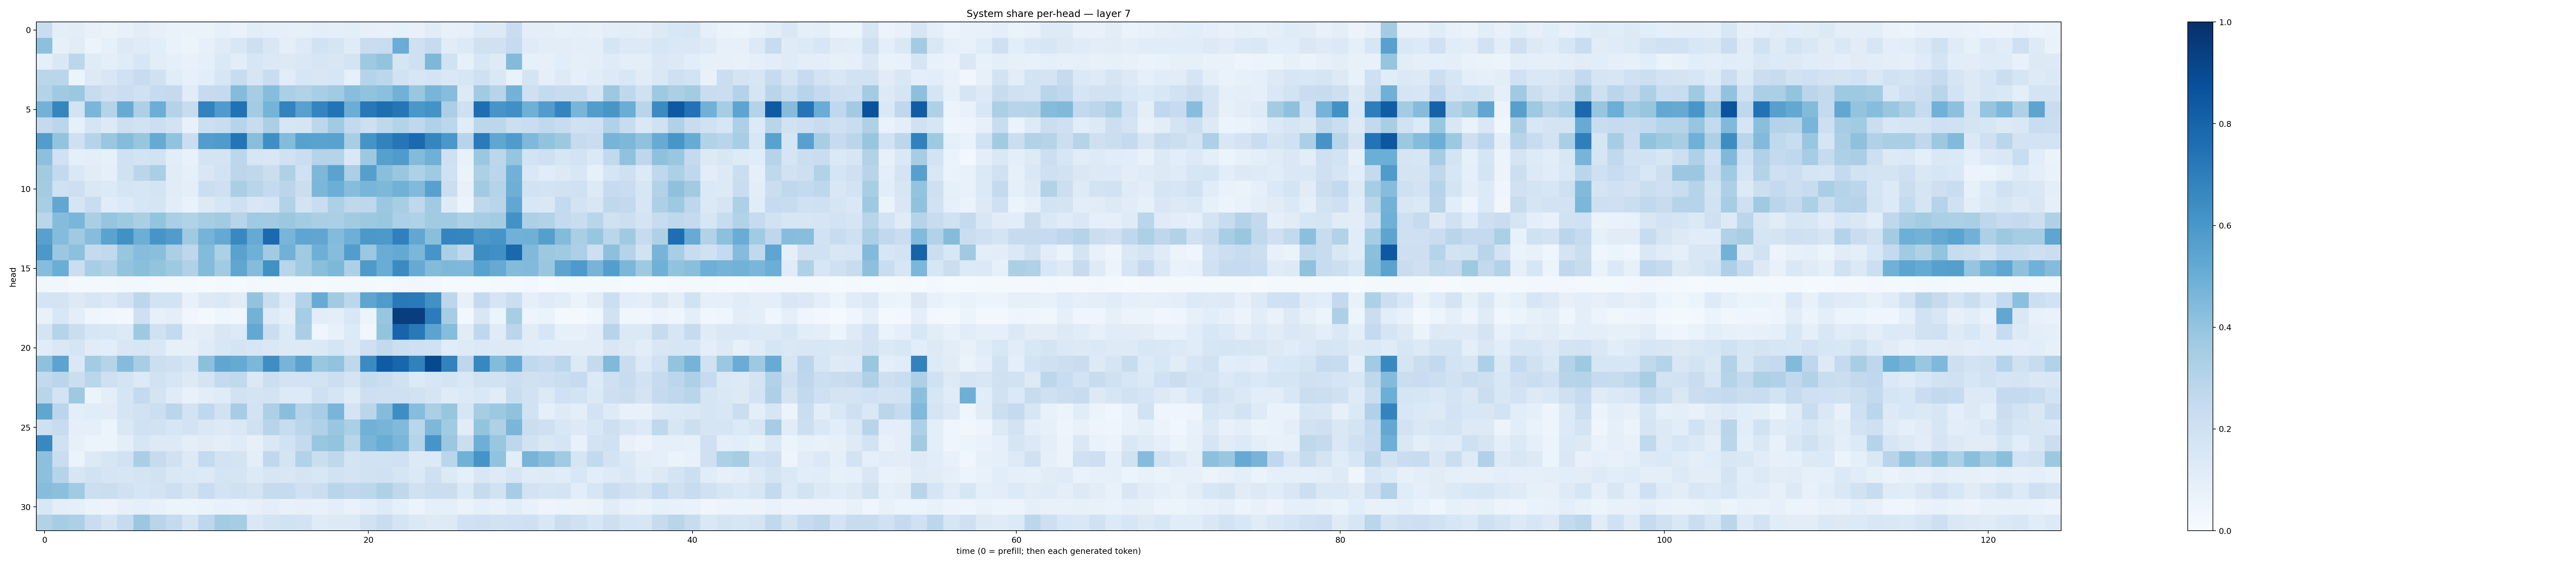

The data file committed next to this chart (first rows):
0.2343398, 0.09746592, 0.103638686, 0.07524413, 0.06308304, 0.071470395, 0.104188286, 0.07946339, 0.06963134, 0.06596648, 0.06457376, 0.08317992, 0.06817532, 0.10457025, 0.089638576, 0.08963007, 0.0834766, 0.0956713, 0.09299859, 0.09938048, 0.07869272, 0.07431385, 0.085604176, 0.07697217
0.4153, 0.08587, 0.11, 0.06218, 0.08326, 0.1302, 0.1183, 0.1056, 0.06935, 0.05879, 0.08125, 0.1173, 0.1496, 0.2116, 0.1491, 0.09699, 0.128, 0.1923, 0.165, 0.1176, 0.2284, 0.2415, 0.506, 0.2107
0.09275, 0.1477, 0.2808, 0.1178, 0.09897, 0.1191, 0.1623, 0.102, 0.09198, 0.07363, 0.08759, 0.1381, 0.1091, 0.1588, 0.1376, 0.131, 0.1444, 0.1589, 0.1514, 0.1793, 0.374, 0.4009, 0.166, 0.2035
0.2884, 0.2885, 0.05461, 0.1328, 0.1491, 0.2031, 0.2391, 0.1972, 0.1165, 0.08175, 0.107, 0.1588, 0.2377, 0.159, 0.228, 0.1099, 0.1565, 0.1497, 0.1583, 0.08226, 0.2996, 0.2808, 0.1899, 0.1636
0.3049, 0.3704, 0.3817, 0.2412, 0.207, 0.226, 0.2016, 0.2477, 0.2521, 0.115, 0.2435, 0.2511, 0.4372, 0.3484, 0.4301, 0.3349, 0.3115, 0.3473, 0.3667, 0.4289, 0.4031, 0.4185, 0.4874, 0.3872
0.4778, 0.6709, 0.1846, 0.4639, 0.3014, 0.5093, 0.3312, 0.4973, 0.3073, 0.2359, 0.6797, 0.5811, 0.7462, 0.356, 0.4745, 0.6778, 0.556, 0.6727, 0.7414, 0.5033, 0.7197, 0.758, 0.7338, 0.6003
0.2511, 0.2874, 0.08511, 0.1663, 0.1326, 0.2142, 0.1943, 0.215, 0.1806, 0.07721, 0.2155, 0.2311, 0.3008, 0.2381, 0.3345, 0.1632, 0.1668, 0.2808, 0.3646, 0.2598, 0.2134, 0.2723, 0.3052, 0.2666
0.5716, 0.402, 0.2057, 0.2987, 0.3874, 0.4348, 0.3912, 0.513, 0.4057, 0.2254, 0.5723, 0.5853, 0.7345, 0.4276, 0.633, 0.4396, 0.5549, 0.5473, 0.551, 0.3404, 0.6141, 0.6825, 0.7301, 0.7763
0.415, 0.2013, 0.08659, 0.09753, 0.08555, 0.2007, 0.1839, 0.1903, 0.1073, 0.07511, 0.1793, 0.1772, 0.2795, 0.1591, 0.1511, 0.1987, 0.225, 0.3045, 0.3017, 0.1407, 0.3759, 0.5611, 0.5835, 0.4405
0.363, 0.2578, 0.1468, 0.1097, 0.08794, 0.1969, 0.2832, 0.3395, 0.1124, 0.0891, 0.1497, 0.1857, 0.2805, 0.2719, 0.2251, 0.3214, 0.2021, 0.4559, 0.5484, 0.3325, 0.5651, 0.4254, 0.3845, 0.3227
0.3573, 0.1976, 0.2137, 0.1484, 0.1359, 0.1664, 0.1619, 0.1775, 0.1121, 0.09673, 0.2191, 0.2043, 0.3376, 0.2907, 0.2571, 0.282, 0.2205, 0.4573, 0.4965, 0.433, 0.4668, 0.4545, 0.4877, 0.4418
0.3466, 0.5288, 0.1655, 0.2299, 0.1153, 0.1355, 0.1638, 0.1654, 0.102, 0.06878, 0.1259, 0.1596, 0.2041, 0.1523, 0.1664, 0.3143, 0.1815, 0.229, 0.329, 0.2699, 0.2766, 0.3816, 0.3403, 0.2658
0.2876, 0.434, 0.4618, 0.336, 0.3969, 0.3724, 0.3367, 0.3991, 0.3395, 0.3094, 0.3493, 0.362, 0.2938, 0.3698, 0.3605, 0.3798, 0.3555, 0.3371, 0.3356, 0.3627, 0.3769, 0.3844, 0.3299, 0.3187
0.5582, 0.4369, 0.3672, 0.4327, 0.5476, 0.6271, 0.4983, 0.6078, 0.5763, 0.3672, 0.4757, 0.5234, 0.6576, 0.5177, 0.7743, 0.4652, 0.5385, 0.5347, 0.4379, 0.4925, 0.5976, 0.592, 0.6912, 0.5302
0.5945, 0.3823, 0.4171, 0.2555, 0.2636, 0.3933, 0.4312, 0.4219, 0.3349, 0.2771, 0.4408, 0.3307, 0.5519, 0.4906, 0.3615, 0.4812, 0.3678, 0.4927, 0.4314, 0.5708, 0.38, 0.5052, 0.5198, 0.4583
0.4308, 0.5014, 0.2262, 0.3466, 0.3184, 0.4023, 0.4231, 0.4022, 0.3728, 0.319, 0.4399, 0.3662, 0.5313, 0.4368, 0.6274, 0.2917, 0.3651, 0.4221, 0.4549, 0.3312, 0.5876, 0.506, 0.6499, 0.5149
0.03754, 0.03188, 0.02191, 0.0222, 0.02326, 0.02498, 0.02967, 0.01832, 0.01789, 0.02203, 0.01283, 0.01904, 0.01247, 0.02986, 0.01565, 0.01829, 0.02273, 0.01373, 0.01824, 0.01708, 0.01594, 0.01533, 0.02602, 0.03397
0.1787, 0.1786, 0.1275, 0.1568, 0.1378, 0.1811, 0.2803, 0.1861, 0.1857, 0.07234, 0.1263, 0.1402, 0.1115, 0.4039, 0.2196, 0.1265, 0.3073, 0.5108, 0.3621, 0.281, 0.536, 0.5833, 0.716, 0.7133
0.07365, 0.1543, 0.09477, 0.04402, 0.03199, 0.02944, 0.2087, 0.07984, 0.09592, 0.03226, 0.02081, 0.0391, 0.03198, 0.4781, 0.124, 0.09259, 0.3528, 0.1043, 0.09964, 0.1542, 0.06127, 0.3913, 0.9456, 0.9462
0.1789, 0.3024, 0.2229, 0.1625, 0.1526, 0.1336, 0.3744, 0.197, 0.2563, 0.09404, 0.1028, 0.1497, 0.136, 0.5243, 0.2241, 0.1366, 0.3364, 0.04412, 0.07133, 0.1342, 0.0341, 0.399, 0.8003, 0.7153
0.1164, 0.1411, 0.1661, 0.1113, 0.109, 0.1503, 0.1633, 0.1411, 0.08214, 0.07887, 0.1196, 0.1535, 0.1792, 0.1608, 0.1458, 0.1313, 0.1284, 0.1387, 0.169, 0.134, 0.2084, 0.2591, 0.2164, 0.2072
0.4121, 0.5445, 0.1465, 0.3561, 0.3003, 0.4371, 0.3458, 0.2175, 0.2107, 0.1685, 0.419, 0.5342, 0.5184, 0.4609, 0.6382, 0.4724, 0.5541, 0.3896, 0.4038, 0.27, 0.6512, 0.8307, 0.7928, 0.6868
0.2601, 0.2879, 0.2199, 0.2882, 0.2048, 0.1724, 0.1356, 0.1923, 0.16, 0.1312, 0.1755, 0.2555, 0.2635, 0.1374, 0.2175, 0.1834, 0.1816, 0.1854, 0.2185, 0.1787, 0.2473, 0.2214, 0.1965, 0.1334
0.2918, 0.1838, 0.3732, 0.06239, 0.09522, 0.17, 0.2508, 0.1739, 0.12, 0.07581, 0.1017, 0.1173, 0.1894, 0.1728, 0.1806, 0.1363, 0.1361, 0.2075, 0.1669, 0.121, 0.2136, 0.204, 0.205, 0.1904
0.5335, 0.2823, 0.09564, 0.1138, 0.1115, 0.1643, 0.1885, 0.2187, 0.2848, 0.1847, 0.267, 0.1888, 0.35, 0.1833, 0.3253, 0.4234, 0.2985, 0.347, 0.4664, 0.1754, 0.2829, 0.4371, 0.6373, 0.4328
0.2066, 0.2383, 0.0897, 0.09142, 0.05995, 0.1416, 0.2, 0.1904, 0.1593, 0.181, 0.1437, 0.1314, 0.1412, 0.1956, 0.294, 0.2377, 0.2876, 0.3169, 0.3851, 0.3355, 0.483, 0.4714, 0.4444, 0.288
0.6599, 0.1984, 0.08112, 0.05274, 0.0592, 0.1001, 0.157, 0.1265, 0.13, 0.0968, 0.1103, 0.09693, 0.1205, 0.08008, 0.1459, 0.1933, 0.2502, 0.3872, 0.4016, 0.2929, 0.4652, 0.5071, 0.4645, 0.3012
0.4165, 0.2271, 0.06508, 0.1297, 0.1584, 0.188, 0.3369, 0.243, 0.1967, 0.1323, 0.2547, 0.1847, 0.1757, 0.0996, 0.2697, 0.1796, 0.3144, 0.2259, 0.2723, 0.1754, 0.1903, 0.1918, 0.2012, 0.127
0.4168, 0.2973, 0.1624, 0.1907, 0.1668, 0.1618, 0.1729, 0.1902, 0.1466, 0.1382, 0.1349, 0.1743, 0.1681, 0.1311, 0.1585, 0.15, 0.1723, 0.1525, 0.1884, 0.1756, 0.1891, 0.2023, 0.1684, 0.1368
0.432, 0.4194, 0.3647, 0.2158, 0.2257, 0.2011, 0.1657, 0.1828, 0.2141, 0.1687, 0.2331, 0.1854, 0.196, 0.1752, 0.2422, 0.2482, 0.2016, 0.2222, 0.2913, 0.2688, 0.2797, 0.3211, 0.2733, 0.1984
0.1551, 0.09931, 0.0904, 0.0664, 0.05688, 0.08004, 0.09153, 0.07554, 0.06215, 0.05265, 0.06262, 0.07343, 0.0678, 0.07844, 0.1001, 0.07622, 0.08134, 0.07124, 0.1013, 0.06846, 0.09788, 0.1228, 0.08649, 0.06151
0.3137, 0.3488, 0.3309, 0.2298, 0.1785, 0.2481, 0.3817, 0.2891, 0.2565, 0.1653, 0.2764, 0.358, 0.3497, 0.146, 0.1779, 0.1897, 0.1808, 0.119, 0.1309, 0.1289, 0.1951, 0.2313, 0.175, 0.1404
